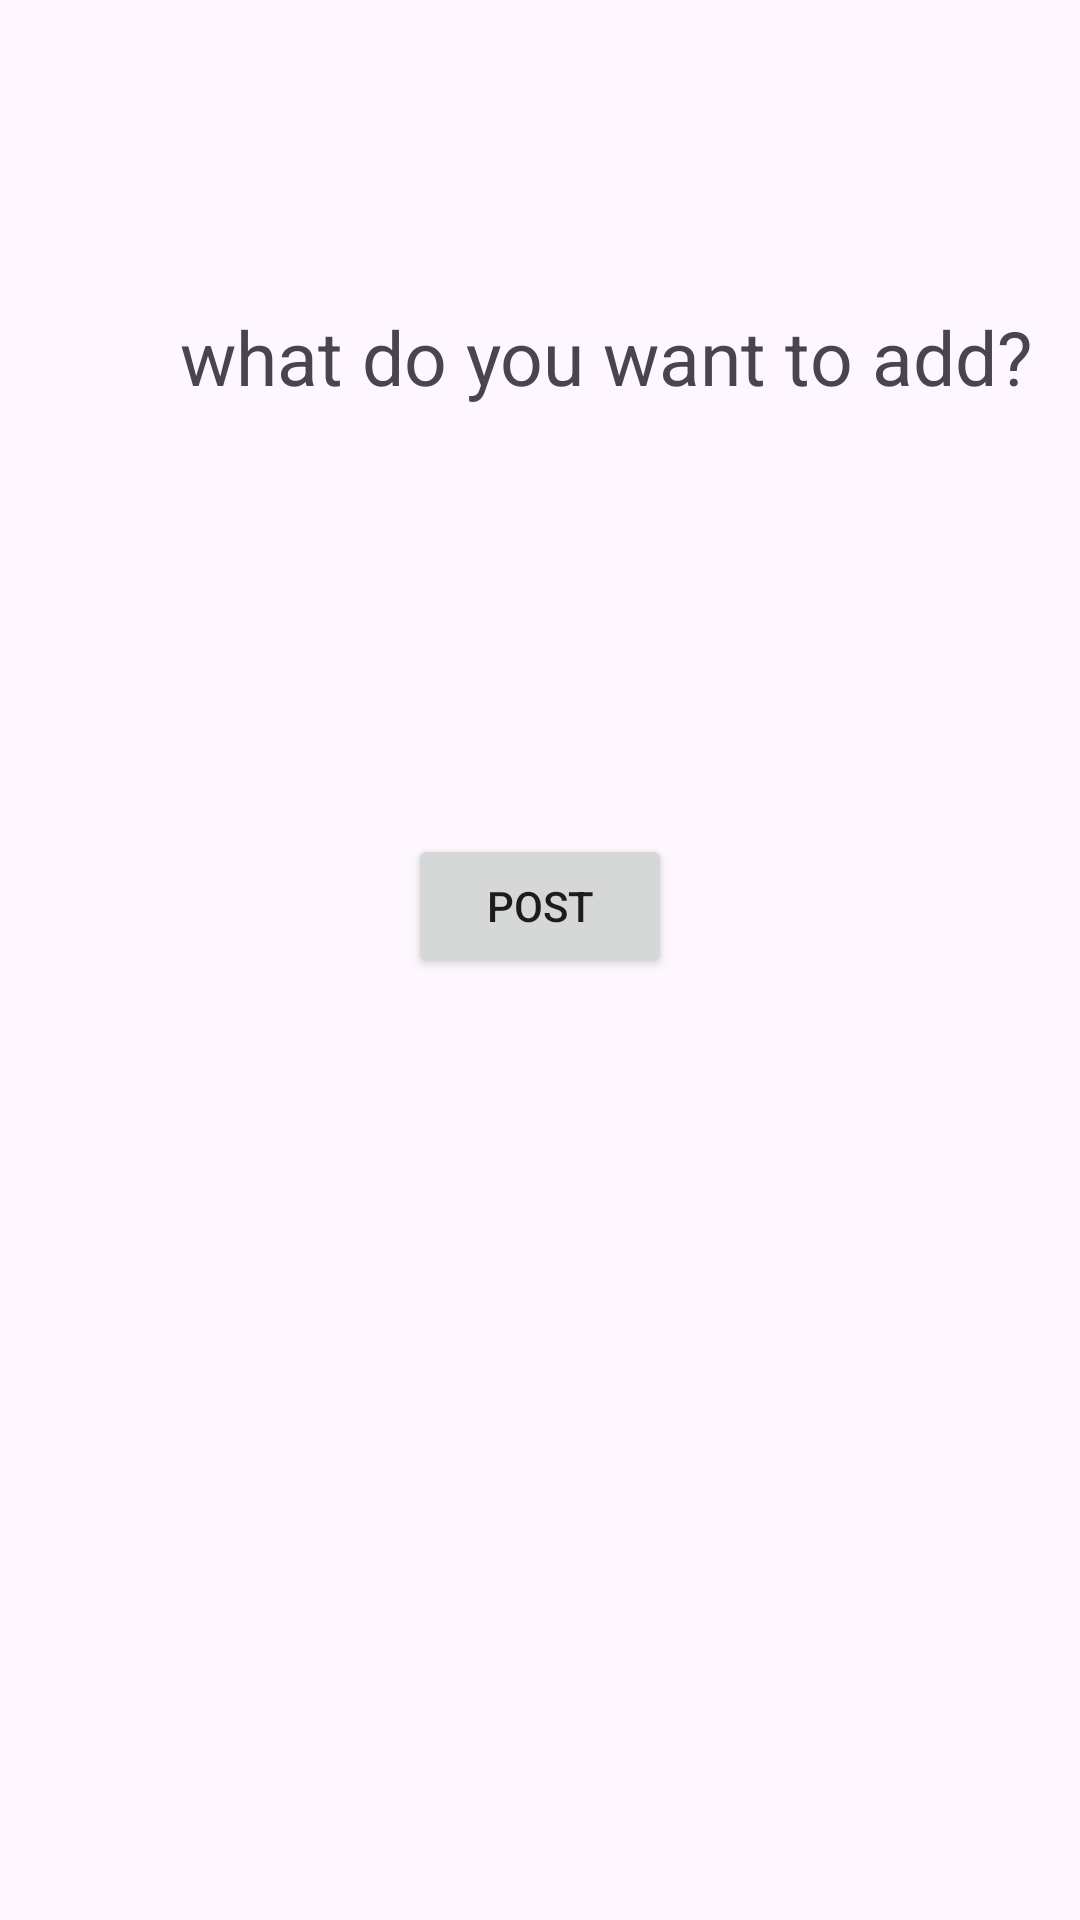

This screen was rendered from an Android layout file. Write that file and the resources it references.
<!-- AndroidManifest.xml: application theme Theme.Quez2 -->
<!-- res/layout/activity_dave.xml -->
<?xml version="1.0" encoding="utf-8"?>
<androidx.constraintlayout.widget.ConstraintLayout xmlns:android="http://schemas.android.com/apk/res/android"
    xmlns:app="http://schemas.android.com/apk/res-auto"
    xmlns:tools="http://schemas.android.com/tools"
    android:layout_width="match_parent"
    android:layout_height="match_parent"
    tools:context=".dave">

    <TextView
        android:id="@+id/textView"
        android:layout_width="wrap_content"
        android:layout_height="wrap_content"
        android:layout_marginStart="60dp"
        android:layout_marginTop="102dp"
        android:layout_marginBottom="133dp"
        android:text="what do you want to add?"
        android:textSize="25dp"
        app:layout_constraintBottom_toTopOf="@+id/shill"
        app:layout_constraintStart_toStartOf="parent"
        app:layout_constraintTop_toTopOf="parent" />

    <EditText
        android:id="@+id/shill"
        android:layout_width="256dp"
        android:layout_height="0dp"
        android:layout_marginBottom="411dp"
        android:ems="10"
        android:gravity="start|top"
        android:inputType="textMultiLine"
        app:layout_constraintBottom_toBottomOf="parent"
        app:layout_constraintEnd_toEndOf="parent"
        app:layout_constraintHorizontal_bias="0.496"
        app:layout_constraintStart_toStartOf="parent"
        app:layout_constraintTop_toBottomOf="@+id/textView" />

    <Button
        android:id="@+id/jm"
        android:layout_width="wrap_content"
        android:layout_height="wrap_content"
        android:layout_marginTop="49dp"
        android:text="post"
        app:layout_constraintEnd_toEndOf="parent"
        app:layout_constraintStart_toStartOf="parent"
        app:layout_constraintTop_toBottomOf="@+id/shill" />

</androidx.constraintlayout.widget.ConstraintLayout>
<!-- resources referenced by this layout -->
<resources>
  <style name="Theme.Quez2" parent="Base.Theme.Quez2" />
  <style name="Base.Theme.Quez2" parent="Theme.Material3.DayNight.NoActionBar">
          
          
      </style>
</resources>
